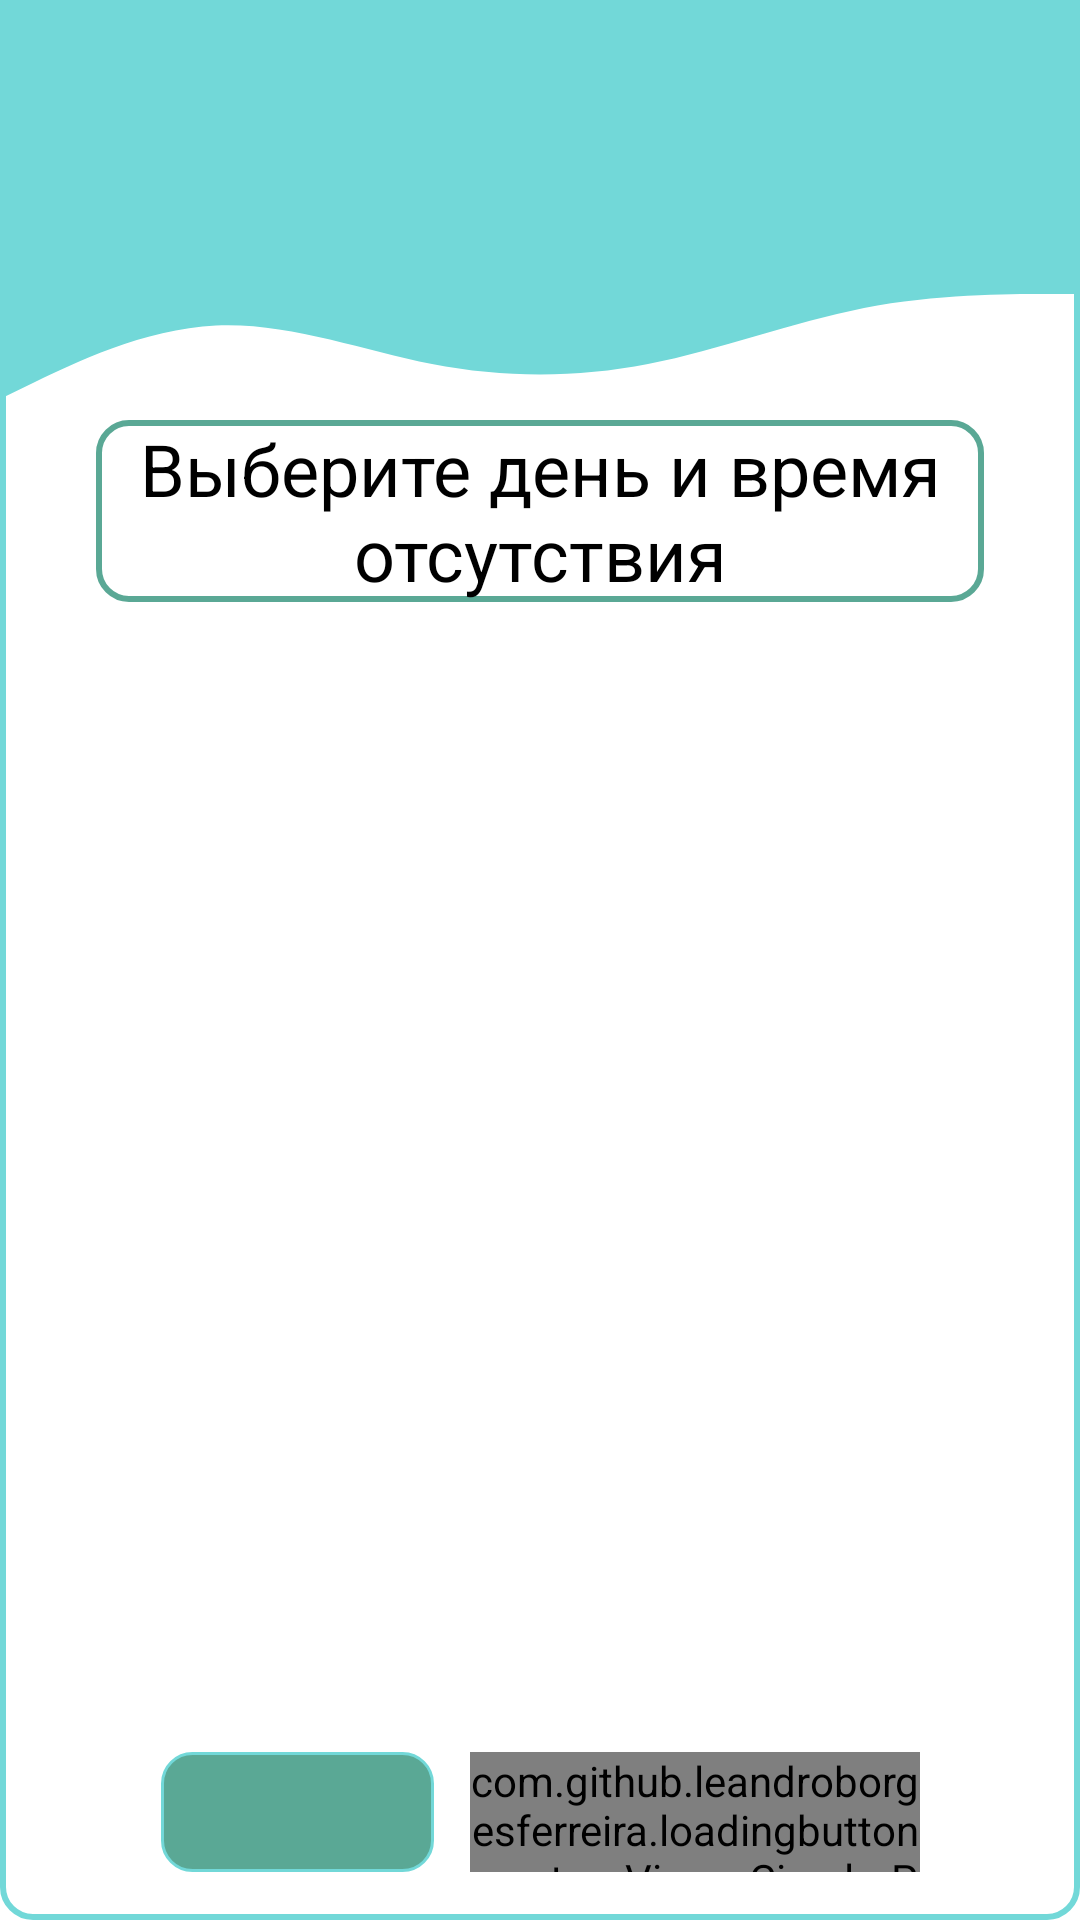

Android layout source for this screen:
<!-- AndroidManifest.xml: application theme Theme.UnivTimeTable -->
<!-- res/layout/fragment_select_unwanted_time_page.xml -->
<?xml version="1.0" encoding="utf-8"?>
<androidx.constraintlayout.widget.ConstraintLayout xmlns:android="http://schemas.android.com/apk/res/android"
    xmlns:app="http://schemas.android.com/apk/res-auto"
    xmlns:tools="http://schemas.android.com/tools"
    android:layout_width="match_parent"
    android:layout_height="match_parent"
    android:background="@drawable/prim_color_rect_border"
    tools:context=".screens.lect_screens.SelectUnwantedTimePageFragment">

    <View
        android:id="@+id/topView"
        android:layout_width="0dp"
        android:layout_height="70dp"
        android:background="@color/colorPrimary"
        app:layout_constraintEnd_toEndOf="parent"
        app:layout_constraintHorizontal_bias="0.0"
        app:layout_constraintStart_toStartOf="parent"
        app:layout_constraintTop_toTopOf="parent" />

    <View
        android:id="@+id/waveView"
        android:layout_width="0dp"
        android:layout_height="70dp"
        android:background="@drawable/wave"
        app:layout_constraintEnd_toEndOf="parent"
        app:layout_constraintStart_toStartOf="parent"
        app:layout_constraintTop_toBottomOf="@+id/topView" />


    <TextView
        android:id="@+id/textView"
        android:layout_width="match_parent"
        android:layout_height="wrap_content"
        android:layout_gravity="center"
        android:layout_marginStart="32dp"
        android:layout_marginEnd="32dp"
        android:background="@drawable/lect_color_rect_border"
        android:gravity="center_horizontal"
        android:text="Выберите день и время отсутствия"
        android:textColor="@color/black"
        android:textSize="24sp"
        app:layout_constraintEnd_toEndOf="parent"
        app:layout_constraintStart_toStartOf="parent"
        app:layout_constraintTop_toBottomOf="@+id/waveView" />

    <androidx.recyclerview.widget.RecyclerView
        android:id="@+id/weekView"
        android:layout_width="0dp"
        android:layout_height="0dp"
        android:layout_gravity="center"
        android:layout_marginStart="6dp"
        android:layout_marginTop="16dp"
        android:layout_marginEnd="6dp"
        android:layout_marginBottom="16dp"
        app:layout_constraintBottom_toTopOf="@+id/prevPageButton"
        app:layout_constraintEnd_toEndOf="parent"
        app:layout_constraintStart_toStartOf="parent"
        app:layout_constraintTop_toBottomOf="@+id/textView"
        tools:listitem="@layout/week_item" />

    <com.github.leandroborgesferreira.loadingbutton.customViews.CircularProgressButton
        android:id="@+id/confirmTimeBtn"
        android:layout_width="150dp"
        android:layout_height="40dp"
        android:layout_gravity="center"
        android:layout_marginStart="6dp"
        android:background="@drawable/lecturer_bg"
        android:text="@string/confirm"
        android:textAllCaps="false"
        android:textSize="18sp"
        android:textStyle="bold"
        app:layout_constraintEnd_toEndOf="parent"
        app:layout_constraintHorizontal_bias="0.5"
        app:layout_constraintStart_toEndOf="@+id/prevPageButton"
        app:layout_constraintTop_toTopOf="@+id/prevPageButton" />


    <ImageButton
        android:id="@+id/prevPageButton"
        android:layout_width="91dp"
        android:layout_height="40dp"
        android:layout_marginEnd="6dp"
        android:layout_marginBottom="16dp"
        android:background="@drawable/lecturer_bg"
        android:contentDescription="Go to theprevious page"
        android:src="@drawable/ic_arrow_back"
        app:layout_constraintBottom_toBottomOf="parent"
        app:layout_constraintEnd_toStartOf="@+id/confirmTimeBtn"
        app:layout_constraintHorizontal_bias="0.5"
        app:layout_constraintHorizontal_chainStyle="packed"
        app:layout_constraintStart_toStartOf="parent" />

</androidx.constraintlayout.widget.ConstraintLayout>
<!-- res/layout/week_item.xml (included above) -->
<?xml version="1.0" encoding="utf-8"?>
<TextView xmlns:android="http://schemas.android.com/apk/res/android"
    android:layout_width="match_parent"
    android:layout_height="wrap_content"
    android:padding="16dp"
    android:ellipsize="end"
    android:textAppearance="?attr/textAppearanceSubtitle1">
</TextView>
<!-- resources referenced by this layout -->
<resources>
  <color name="black">#FF000000</color>
  <color name="colorPrimary">#72D8D8</color>
  <!-- drawable lect_color_rect_border (drawable) -->
  <?xml version="1.0" encoding="utf-8"?>
  <shape xmlns:android="http://schemas.android.com/apk/res/android" android:shape="rectangle">
      <stroke
          android:width="2dp"
          android:color="@color/lecturerColor" />
      <corners android:radius="10dp" />
  </shape>
  <!-- drawable lecturer_bg (drawable) -->
  <?xml version="1.0" encoding="utf-8"?>
  <shape xmlns:android="http://schemas.android.com/apk/res/android" android:shape="rectangle">
      <stroke
          android:width="1dp"
          android:color="@color/colorPrimary" />
      <solid android:color="@color/lecturerColor" />
      <corners android:radius="10dp" />
  </shape>
  <!-- drawable prim_color_rect_border (drawable) -->
  <?xml version="1.0" encoding="utf-8"?>
  <shape xmlns:android="http://schemas.android.com/apk/res/android" android:shape="rectangle">
      <stroke
          android:width="2dp"
          android:color="@color/colorPrimary" />
      <corners android:radius="10dp" />
  </shape>
  <!-- drawable wave (drawable) -->
  <vector xmlns:android="http://schemas.android.com/apk/res/android"
      android:width="1440dp"
      android:height="320dp"
      android:viewportWidth="1440"
      android:viewportHeight="320">
    <path
        android:pathData="M0,288L48,261.3C96,235 192,181 288,176C384,171 480,213 576,234.7C672,256 768,256 864,234.7C960,213 1056,171 1152,149.3C1248,128 1344,128 1392,128L1440,128L1440,0L1392,0C1344,0 1248,0 1152,0C1056,0 960,0 864,0C768,0 672,0 576,0C480,0 384,0 288,0C192,0 96,0 48,0L0,0Z"
        android:fillColor="#72D8D8"/>
  </vector>
  <string name="confirm">Подтвердить</string>
  <style name="Theme.UnivTimeTable" parent="Base.Theme.UnivTimeTable" />
  <color name="lecturerColor">#5AA895</color>
  <style name="Base.Theme.UnivTimeTable" parent="Theme.MaterialComponents.Light.NoActionBar">
          <item name="windowActionBar">false</item>
          <item name="windowNoTitle">true</item>
          <item name="android:windowFullscreen">true</item>
      </style>
</resources>
